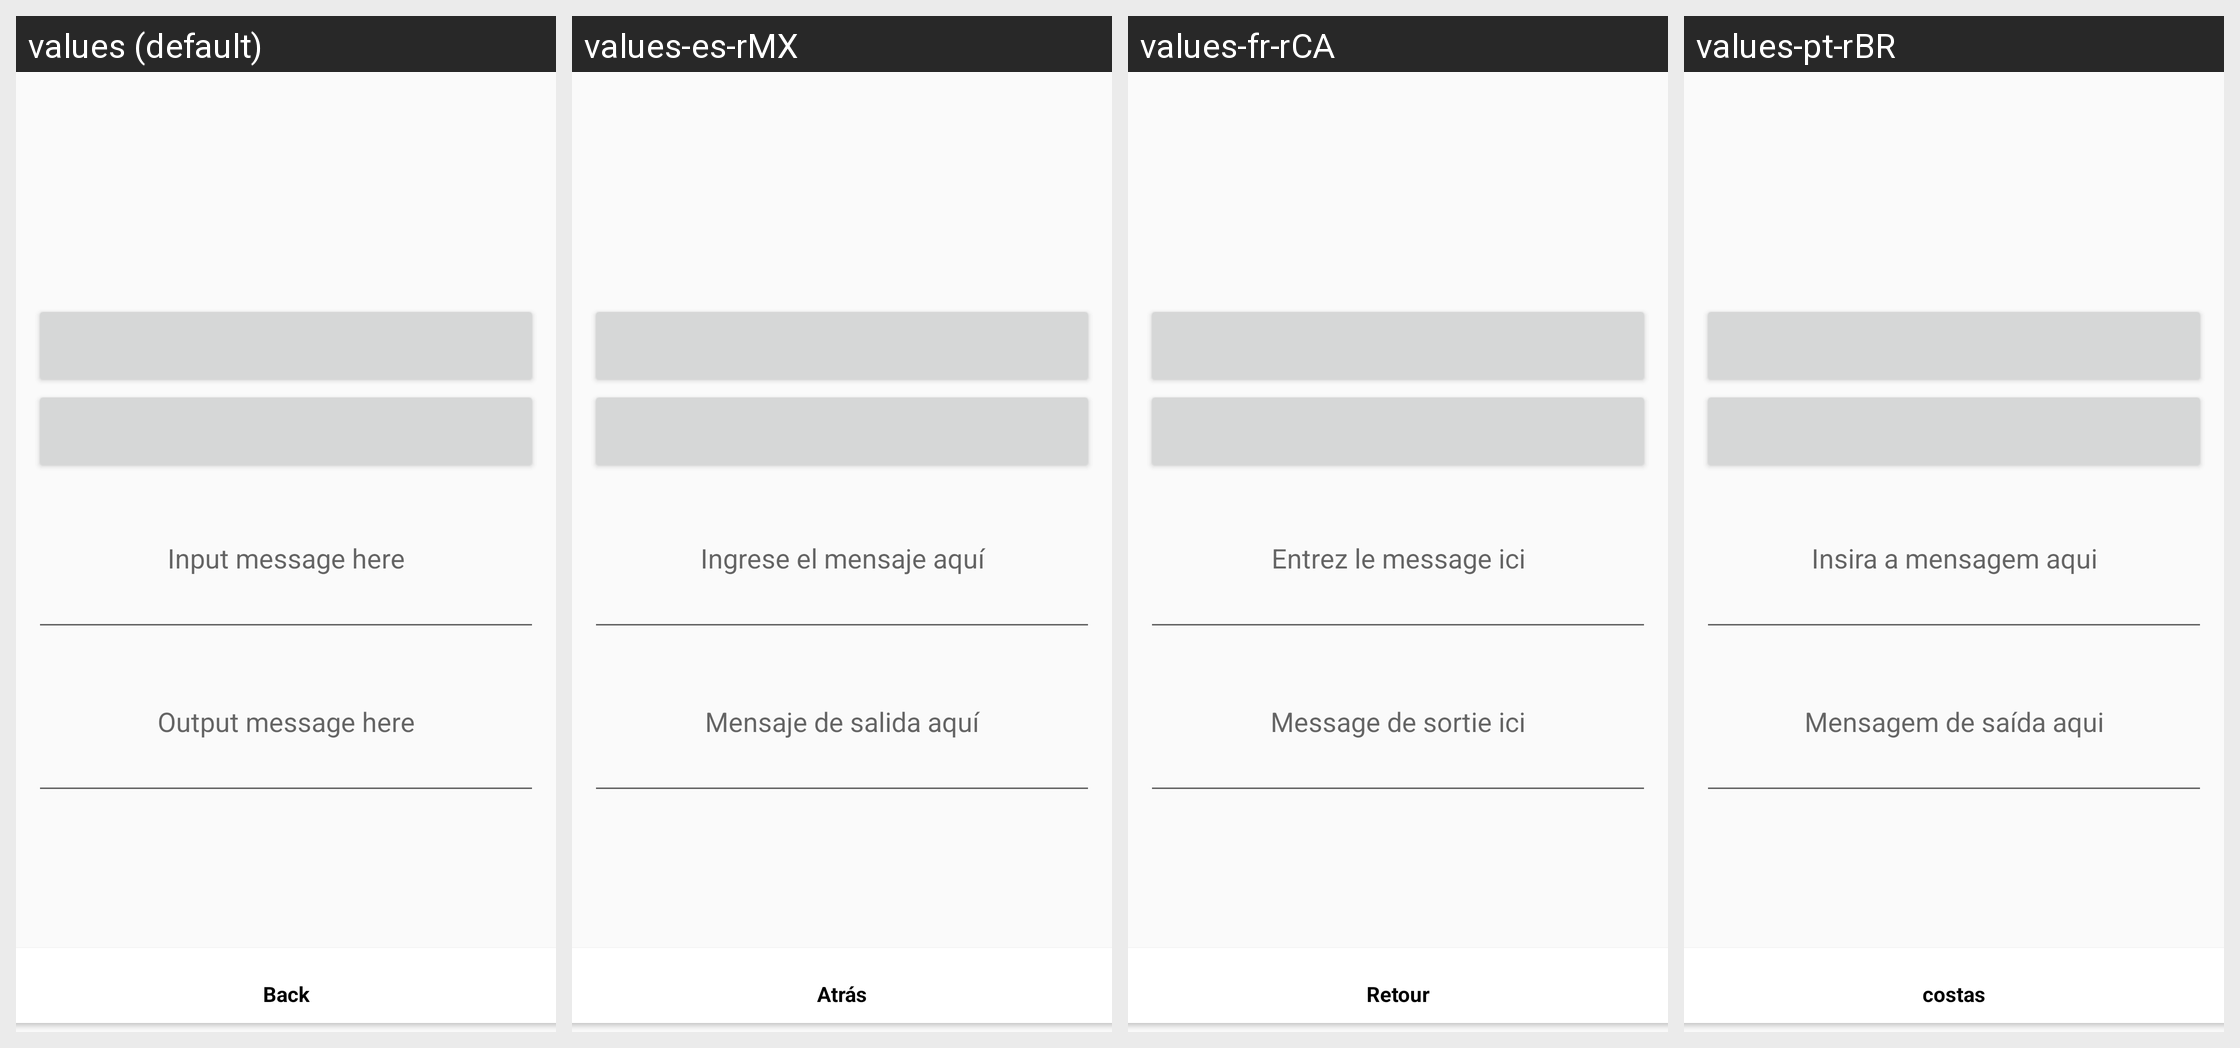

This grid shows one Android layout under several languages. Give, for every string resource on the screen, its name, the default text and each shown locale's text.
Android screen res/layout/activity_translate.xml rendered under 4 locales, left to right: values (default), values-es-rMX, values-fr-rCA, values-pt-rBR. Device: Nexus 5 (rendered at 1080×1920; each locale shown at half size, 540×960, under a caption strip naming it); theme AppTheme.
Other locales in the repository, not shown: values-af-rZA, values-de-rDE, values-es-rAR, values-fr-rFR, values-ja-rJP, values-ko-rKR, values-mi, values-sm, values-sw.
Strings drawn on this screen, with the default value and each locale's value (text and hints the layout hard-codes, and strings that could not be matched under every locale, appear in the picture but are not listed):

inputTranslate
  values: Input message here
  values-es-rMX: Ingrese el mensaje aquí
  values-fr-rCA: Entrez le message ici
  values-pt-rBR: Insira a mensagem aqui

outputTranslate
  values: Output message here
  values-es-rMX: Mensaje de salida aquí
  values-fr-rCA: Message de sortie ici
  values-pt-rBR: Mensagem de saída aqui
